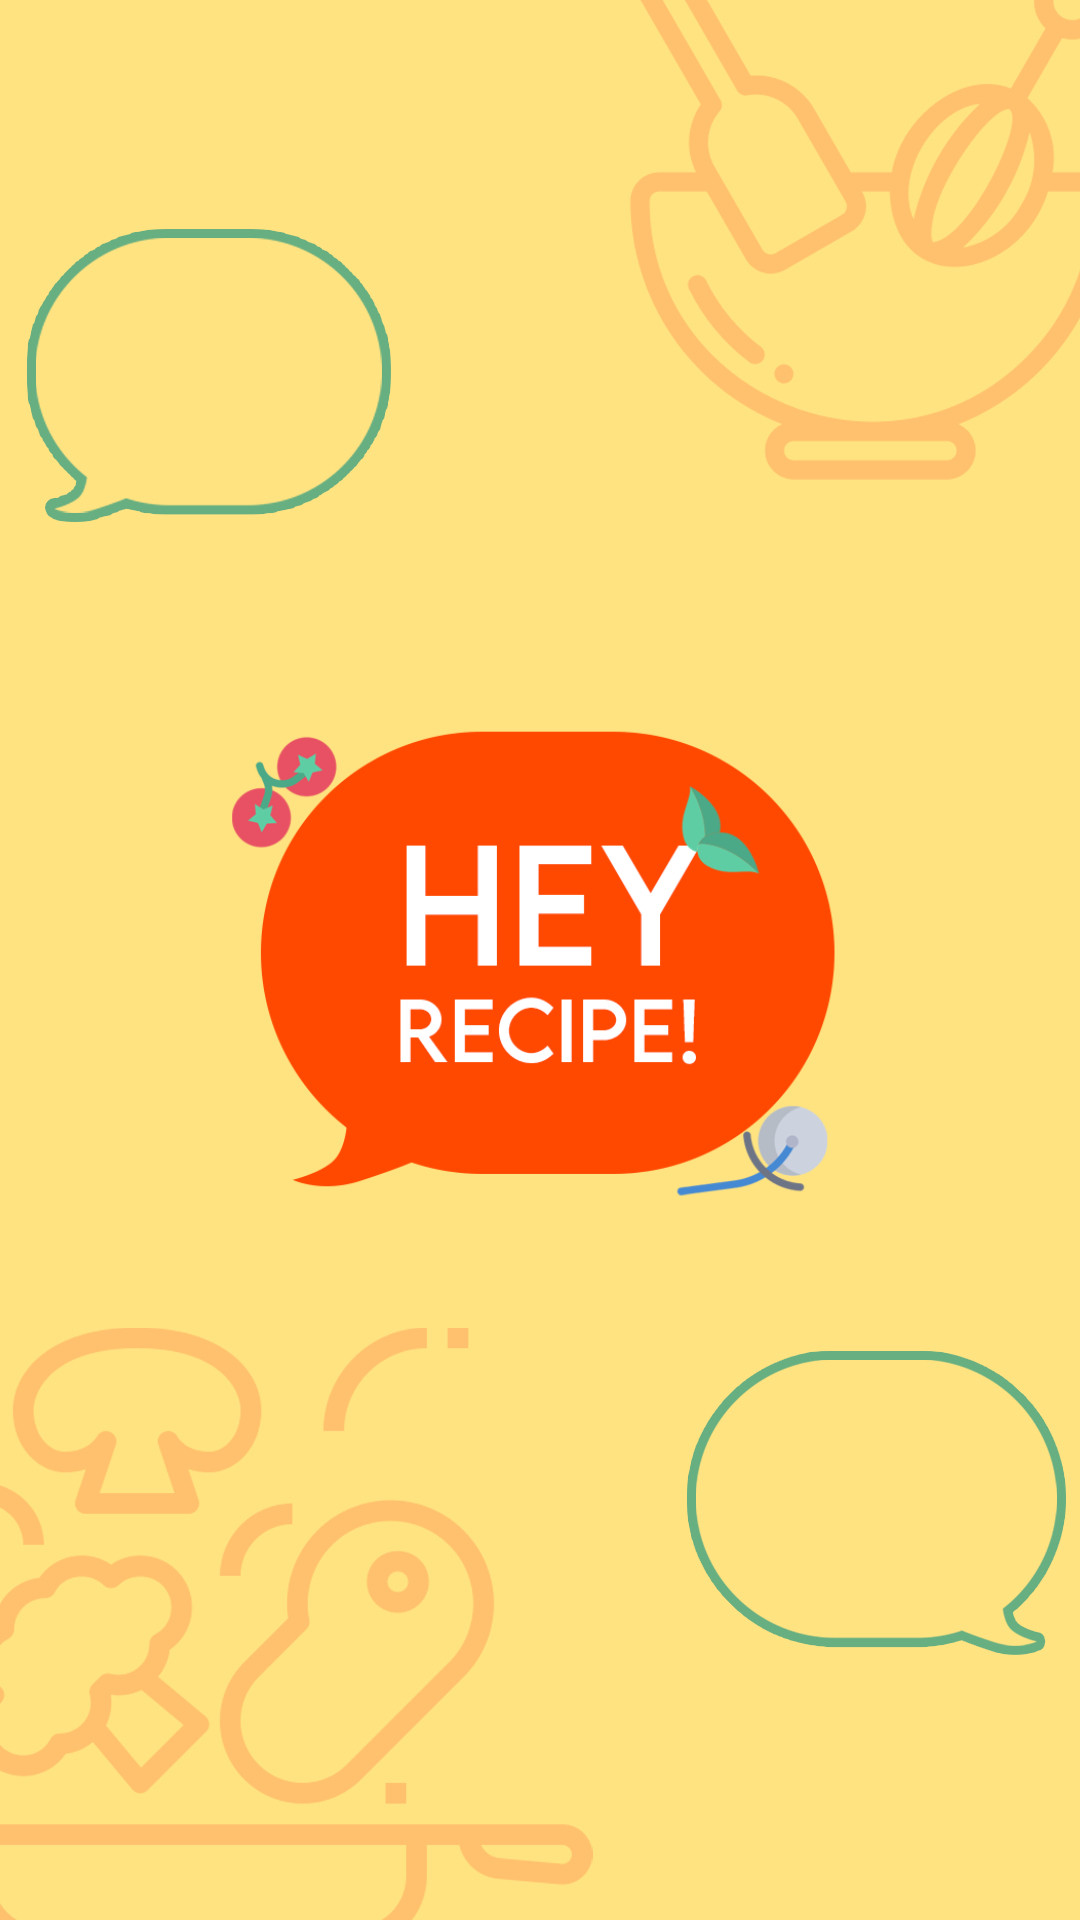

Here is an Android app screen rendered from its layout file. Give the layout XML and the strings, colors and styles it references.
<!-- AndroidManifest.xml: application theme Theme.AppCompat.Light.NoActionBar -->
<!-- res/layout/activity_splash.xml -->
<?xml version="1.0" encoding="utf-8"?>
<RelativeLayout xmlns:android="http://schemas.android.com/apk/res/android"
    xmlns:app="http://schemas.android.com/apk/res-auto"
    android:layout_width="match_parent"
    android:layout_height="match_parent"
    android:background="@drawable/solush"
    android:gravity="center">

    <ImageView
        android:id="@+id/imageView"
        android:layout_width="210dp"
        android:layout_height="217dp"
        app:srcCompat="@drawable/logo_hr" />
</RelativeLayout>
<!-- resources referenced by this layout -->
<resources>
  <!-- drawable logo_hr: png bitmap (drawable, 39499 bytes) -->
  <!-- drawable solush: jpg bitmap (drawable, 171000 bytes) -->
</resources>
